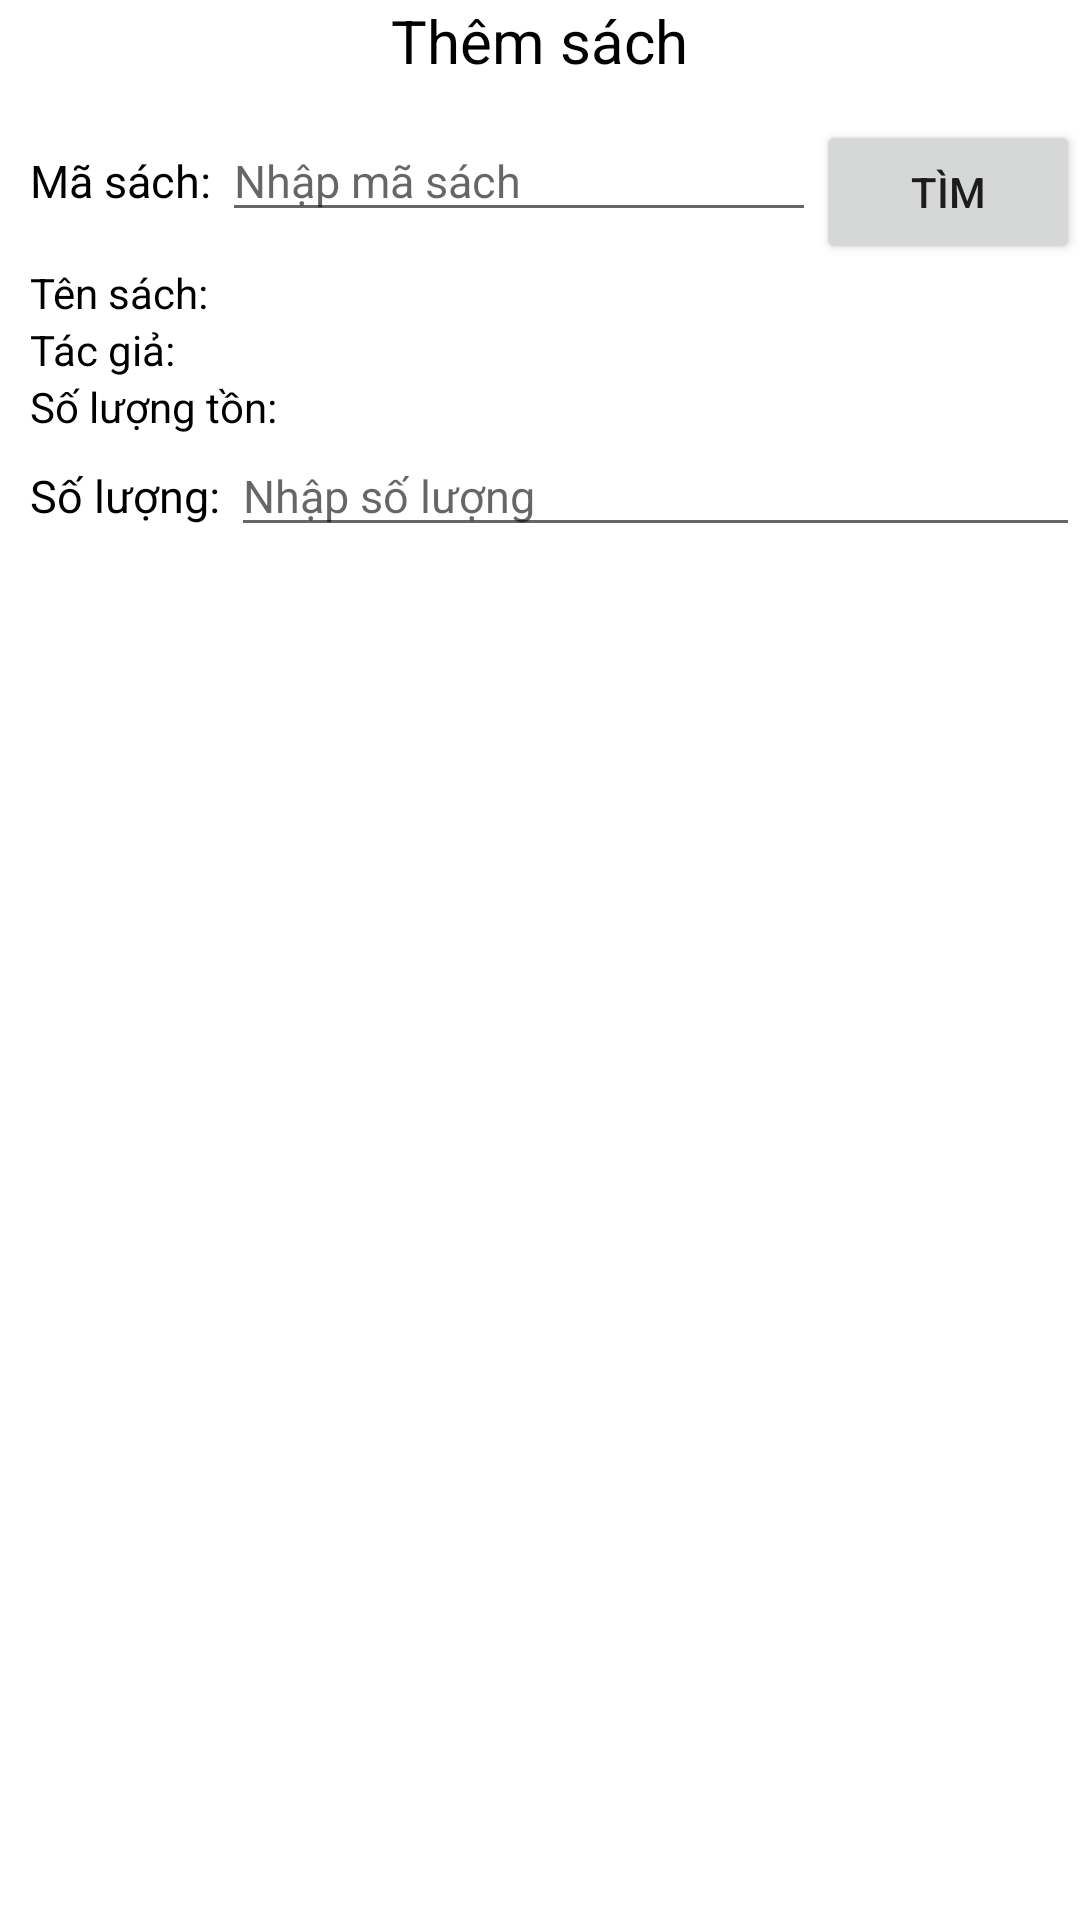

Layout XML and referenced resources for this Android screen:
<!-- AndroidManifest.xml: application theme Theme.Quanlynhasach -->
<!-- res/layout/add_new_customer.xml -->
<?xml version="1.0" encoding="utf-8"?>
<RelativeLayout xmlns:android="http://schemas.android.com/apk/res/android"
    android:layout_width="match_parent"
    android:layout_height="wrap_content"
    android:id="@+id/customer_dialog"
    >
    <TextView
        android:layout_width="wrap_content"
        android:layout_height="wrap_content"
        android:layout_centerHorizontal="true"
        android:text="Thêm sách"
        android:textSize="20sp"
        android:textColor="@color/black"
        />

    <LinearLayout
        android:layout_marginTop="20dp"
        android:layout_width="match_parent"
        android:layout_height="wrap_content"
        android:orientation="vertical"
        >

        <LinearLayout
            android:layout_marginTop="20dp"
            android:gravity="center_horizontal"
            android:layout_width="match_parent"
            android:layout_height="wrap_content">
            <TextView
                android:layout_marginLeft="10dp"
                android:textSize="15sp"
                android:layout_width="wrap_content"
                android:layout_height="wrap_content"
                android:text="Mã sách: "
                android:textColor="@color/black"
                />
            <RelativeLayout
                android:layout_width="match_parent"
                android:layout_height="wrap_content">
                <Button
                    android:layout_alignParentRight="true"
                    android:id="@+id/find"
                    android:layout_width="wrap_content"
                    android:layout_height="wrap_content"
                    android:text="tìm"
                    />

                <EditText
                    android:layout_toLeftOf="@id/find"
                    android:id="@+id/bookID"
                    android:maxLines="1"
                    android:textSize="15sp"
                    android:layout_width="match_parent"
                    android:layout_height="wrap_content"
                    android:maxLength="20"
                    android:hint="Nhập mã sách"
                    />
            </RelativeLayout>
        </LinearLayout>

        <LinearLayout
            android:layout_width="match_parent"
            android:layout_height="wrap_content">
            <TextView
                android:layout_marginLeft="10dp"
                android:layout_width="wrap_content"
                android:layout_height="wrap_content"
                android:text="Tên sách: "
                android:textColor="@color/black"
                />

            <TextView
                android:id="@+id/name"
                android:layout_marginLeft="10dp"
                android:layout_width="wrap_content"
                android:layout_height="wrap_content"
                android:text=""
                android:textColor="@color/black"
                />
        </LinearLayout>


        <LinearLayout
            android:layout_width="match_parent"
            android:layout_height="wrap_content">
            <TextView
                android:layout_marginLeft="10dp"
                android:layout_width="wrap_content"
                android:layout_height="wrap_content"
                android:text="Tác giả: "
                android:textColor="@color/black"
                />

            <TextView
                android:id="@+id/author"
                android:layout_marginLeft="10dp"
                android:layout_width="wrap_content"
                android:layout_height="wrap_content"
                android:text=""
                android:textColor="@color/black"
                />
        </LinearLayout>


        <LinearLayout
            android:layout_width="match_parent"
            android:layout_height="wrap_content">
            <TextView
                android:layout_marginLeft="10dp"
                android:layout_width="wrap_content"
                android:layout_height="wrap_content"
                android:text="Số lượng tồn: "
                android:textColor="@color/black"
                />

            <TextView
                android:id="@+id/quantity"
                android:layout_width="wrap_content"
                android:layout_height="match_parent"
                android:layout_marginLeft="10dp"
                android:text=""
                android:textColor="@color/black" />
        </LinearLayout>

        <LinearLayout
            android:gravity="center_horizontal"
            android:layout_width="match_parent"
            android:layout_height="wrap_content">
            <TextView
                android:layout_marginLeft="10dp"
                android:textSize="15sp"
                android:layout_width="wrap_content"
                android:layout_height="wrap_content"
                android:text="Số lượng: "
                android:textColor="@color/black"
                />
            <RelativeLayout
                android:layout_width="match_parent"
                android:layout_height="wrap_content">

                <EditText
                    android:id="@+id/receivedQuantity"
                    android:layout_width="match_parent"
                    android:layout_height="wrap_content"
                    android:hint="Nhập số lượng"
                    android:inputType="number"
                    android:maxLength="20"
                    android:maxLines="1"
                    android:textSize="15sp" />
            </RelativeLayout>
        </LinearLayout>



    </LinearLayout>

</RelativeLayout>
<!-- resources referenced by this layout -->
<resources>
  <style name="Theme.Quanlynhasach" parent="Theme.MaterialComponents.DayNight.DarkActionBar">
          
          <item name="colorPrimary">@color/purple_500</item>
          <item name="colorPrimaryVariant">@color/purple_700</item>
          <item name="colorOnPrimary">@color/white</item>
          
          <item name="colorSecondary">@color/teal_200</item>
          <item name="colorSecondaryVariant">@color/teal_700</item>
          <item name="colorOnSecondary">@color/black</item>
          
          <item name="android:statusBarColor" tools:targetApi="l">?attr/colorPrimaryVariant</item>
          
      </style>
  <!-- not gathered from this repository: default colours our renderer supplied (Android Studio template values) -->
  <color name="purple_500">#FF6200EE</color>
  <color name="purple_700">#FF3700B3</color>
  <color name="teal_200">#FF03DAC5</color>
  <color name="teal_700">#FF018786</color>
  <color name="black">#FF000000</color>
  <color name="white">#FFFFFFFF</color>
</resources>
